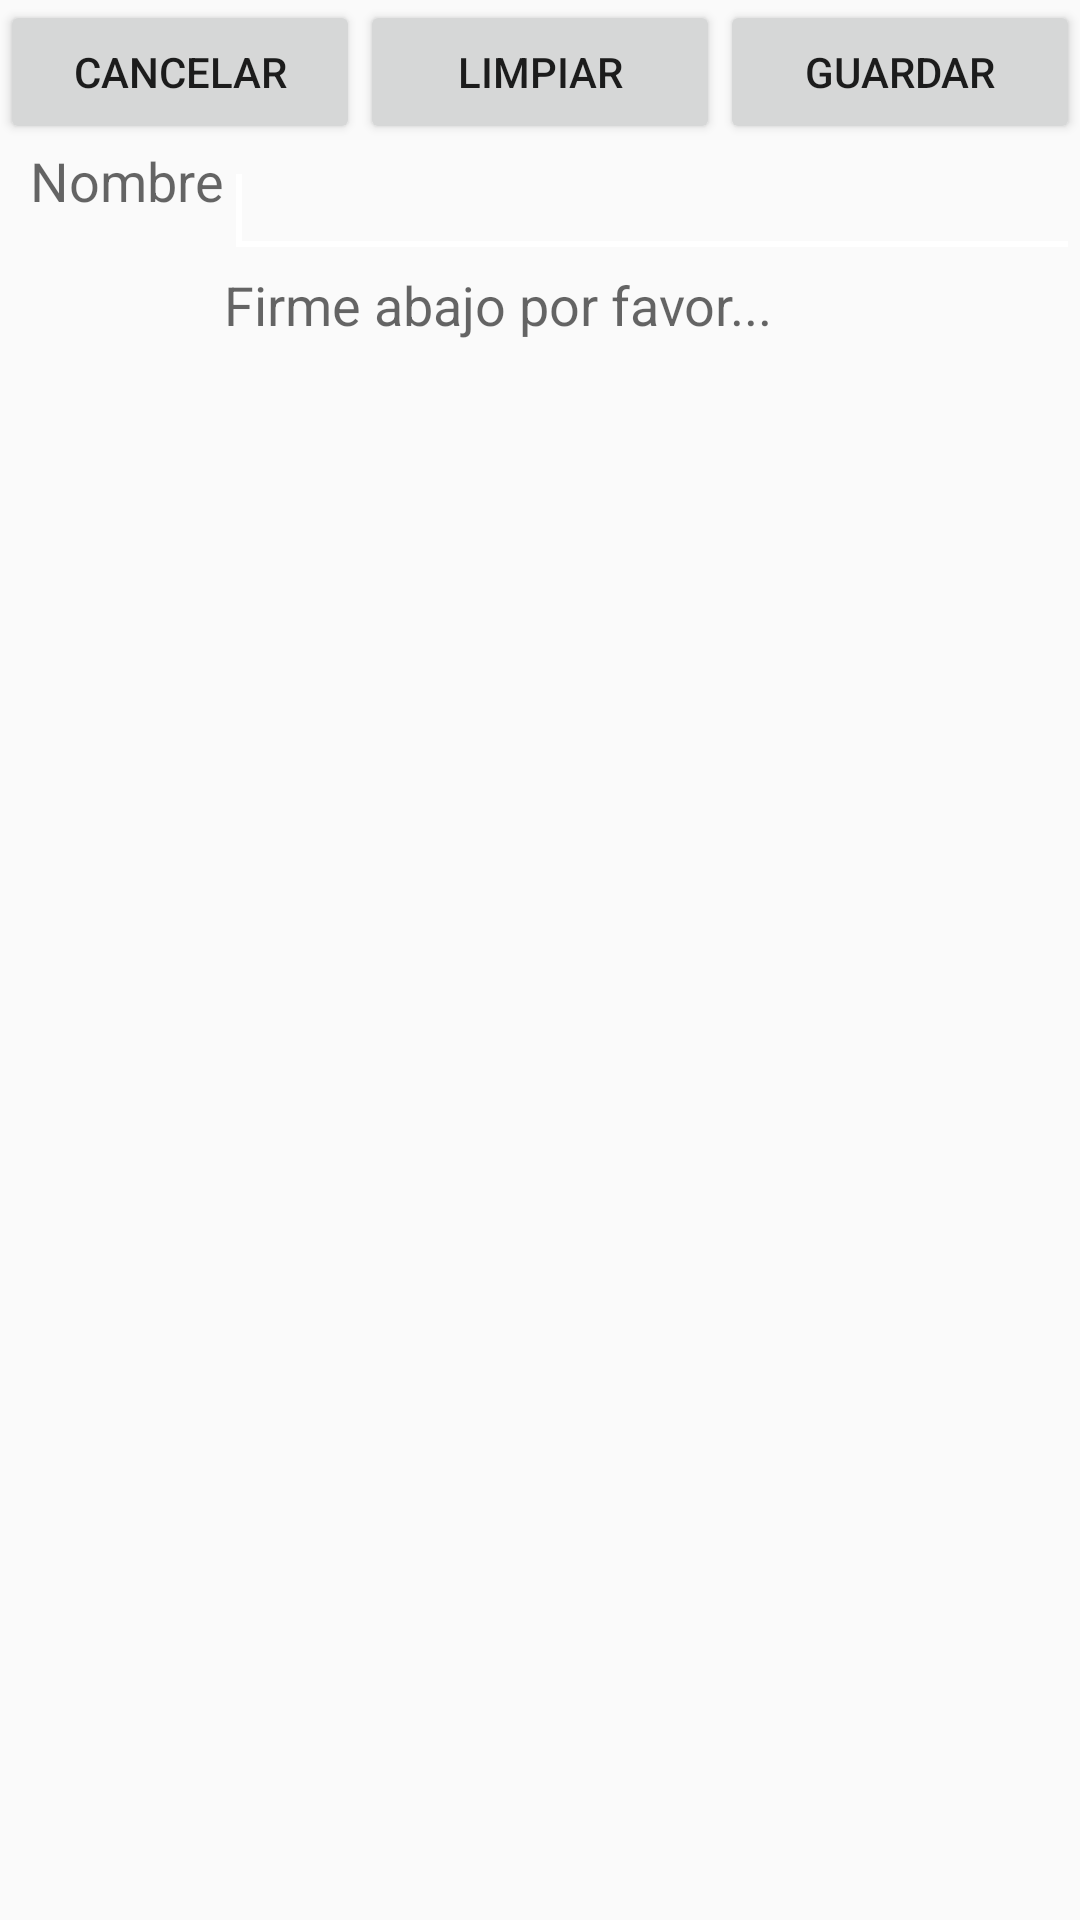

Layout XML and referenced resources for this Android screen:
<!-- AndroidManifest.xml: application theme AppTheme -->
<!-- res/layout/activity_capture_signature.xml -->
<?xml version="1.0" encoding="utf-8"?>
<LinearLayout android:id="@+id/linearLayout1"
    android:layout_width="match_parent"
    android:layout_height="match_parent"
    android:orientation="vertical"
    xmlns:android="http://schemas.android.com/apk/res/android">
    <LinearLayout
        android:layout_height="wrap_content"
        android:id="@+id/linearLayout2"
        android:layout_width="match_parent"
        android:orientation="horizontal">

        <Button
            android:layout_height="wrap_content"
            android:layout_weight="0.35"
            android:text="Cancelar"
            android:layout_width="0dp"
            android:id="@+id/cancel" />
        <Button
            android:layout_height="wrap_content"
            android:layout_weight="0.35"
            android:text="Limpiar"
            android:layout_width="0dp"
            android:id="@+id/clear" />
        <Button
            android:layout_height="wrap_content"
            android:layout_weight="0.35"
            android:text="Guardar"
            android:layout_width="0dp"
            android:id="@+id/getsign" />

    </LinearLayout>

    <TableLayout
        android:layout_height="wrap_content"
        android:id="@+id/tableLayout1"
        android:layout_width="match_parent">
        <TableRow android:id="@+id/tableRow1" android:layout_width="wrap_content"
            android:layout_height="wrap_content">
            <TextView android:layout_height="wrap_content"
                android:id="@+id/textView3"
                android:text="Nombre"
                android:textAppearance="?android:attr/textAppearanceMedium"
                android:layout_width="wrap_content"
                android:paddingLeft="10sp"
                android:layout_gravity="right" />
            <EditText
                android:layout_height="wrap_content"
                android:id="@+id/yourName"
                android:layout_weight="1"
                android:layout_width="match_parent"
                android:maxLength="30">
                <requestFocus />
            </EditText>
        </TableRow>
        <TableRow android:id="@+id/tableRow3" android:layout_width="wrap_content"
            android:layout_height="wrap_content">
            <TextView android:layout_height="wrap_content"
                android:id="@+id/textView4"
                android:text="" android:maxLength="30"
                android:textAppearance="?android:attr/textAppearanceMedium"
                android:layout_width="wrap_content" />
            <TextView android:layout_height="wrap_content"
                android:id="@+id/textView5"
                android:text="Firme abajo por favor..."
                android:maxLength="30"
                android:textAppearance="?android:attr/textAppearanceMedium"
                android:layout_width="wrap_content" />
        </TableRow>
    </TableLayout>
    <LinearLayout
        android:layout_height="match_parent"
        android:id="@+id/linearLayout"
        android:layout_width="match_parent"
        android:orientation="horizontal"/>
</LinearLayout>
<!-- resources referenced by this layout -->
<resources>
  <style name="AppTheme" parent="Theme.AppCompat.Light.NoActionBar">
          
          <item name="colorPrimary">@color/colorPrimary</item>
          <item name="colorPrimaryDark">@color/colorPrimaryDark</item>
          <item name="colorAccent">@color/colorAccent</item>
      </style>
  <color name="colorPrimary">#104d8f</color>
  <color name="colorPrimaryDark">#104d8f</color>
  <color name="colorAccent">#FFFFFFFF</color>
</resources>
